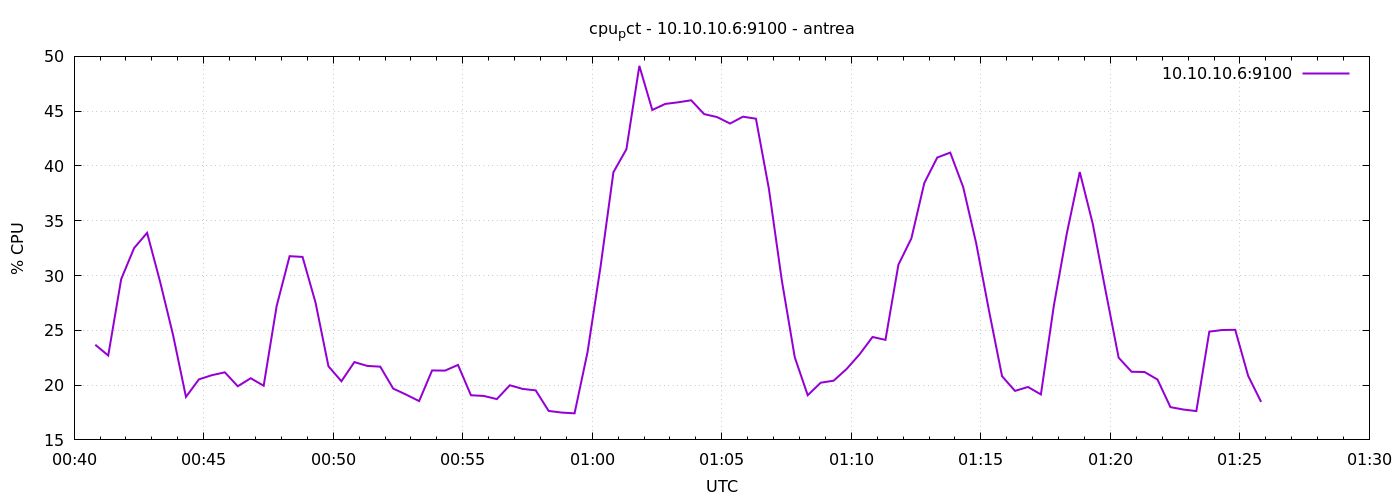

The table this chart was drawn from, first rows:
1777077649	23.680952380946984
1777077679	22.7
1777077709	29.68
1777077739	32.51
1777077769	33.9
1777077799	29.45
1777077829	24.6
1777077859	18.92
1777077889	20.52
1777077919	20.9
1777077949	21.17
1777077979	19.9
1777078009	20.63
1777078039	19.94
1777078069	27.21
1777078099	31.77
1777078129	31.7
1777078159	27.54
1777078189	21.72
1777078219	20.35
1777078249	22.1
1777078279	21.75
1777078309	21.68
1777078339	19.68
1777078369	19.13
1777078399	18.54
1777078429	21.34
1777078459	21.32
1777078489	21.84
1777078519	19.08
1777078549	19.01
1777078579	18.72
1777078609	19.99
1777078639	19.65
1777078669	19.52
1777078699	17.64
1777078729	17.5
1777078759	17.42
1777078789	23
1777078819	30.77
1777078849	39.43
1777078879	41.52
1777078909	49.13
1777078939	45.11
1777078969	45.66
1777078999	45.81
1777079029	46
1777079059	44.73
1777079089	44.46
1777079119	43.87
1777079149	44.5
1777079179	44.31
1777079209	37.92
1777079239	29.55
1777079269	22.53
1777079299	19.08
1777079329	20.22
1777079359	20.4
1777079389	21.47
1777079419	22.81
1777079449	24.39
... 30 more rows
